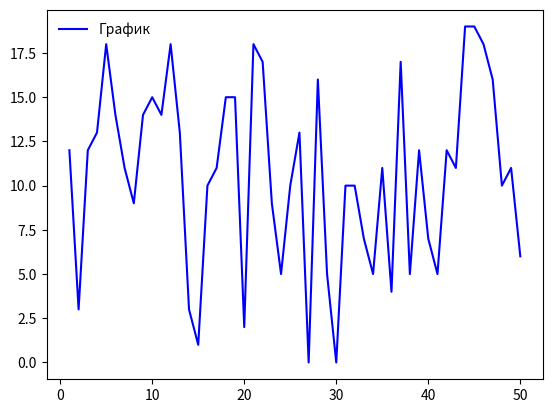

Reproduce this figure in Python.
"""
8. Удалите границу легенды в Matplotlib
"""
import matplotlib.pyplot as plt
from dataclasses import dataclass, field
import numpy as np


@dataclass
class Pair:
    x: np.ndarray[int] = field(default_factory=lambda: np.linspace(1, 50, 50, dtype=int))
    y: np.ndarray[int] = field(default_factory=lambda: np.random.randint(0, 20, 50))


def draw_and_delete_border_legend(pair_of_coords: Pair) -> None:
    plt.plot(pair_of_coords.x, pair_of_coords.y, color='blue', label="График")
    plt.legend(frameon=False)
    plt.show()


def main() -> None:
    draw_and_delete_border_legend(Pair())


if __name__ == '__main__':
    main()
